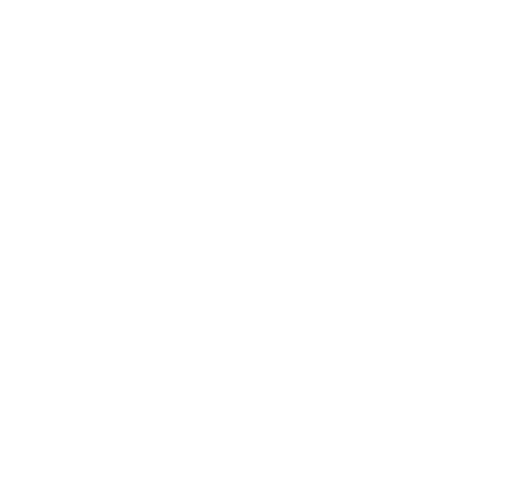
t = 0.00 s
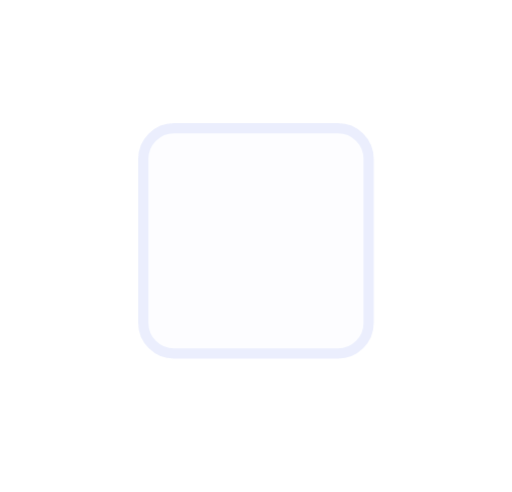
t = 0.29 s
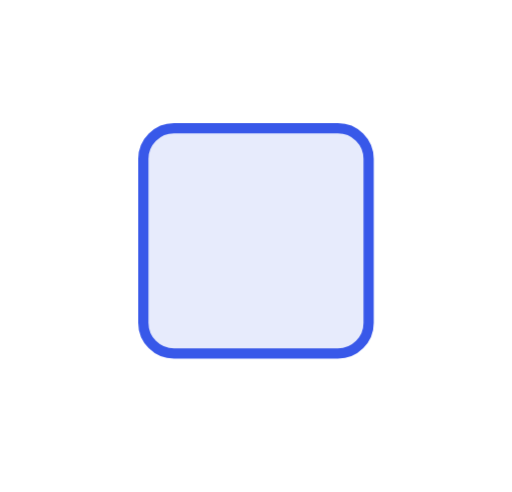
t = 0.88 s
t = 1.41 s: frame unchanged from t = 0.88 s, image omitted
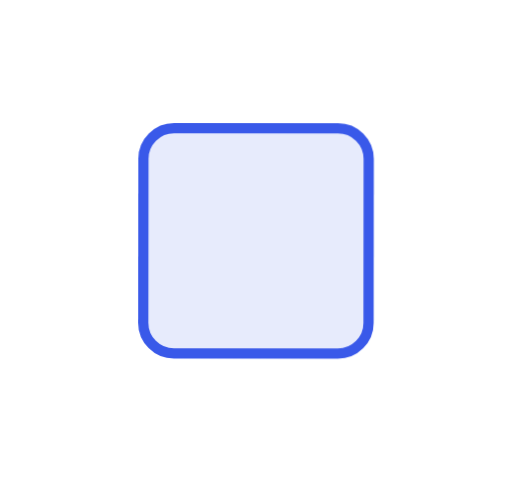
t = 1.65 s
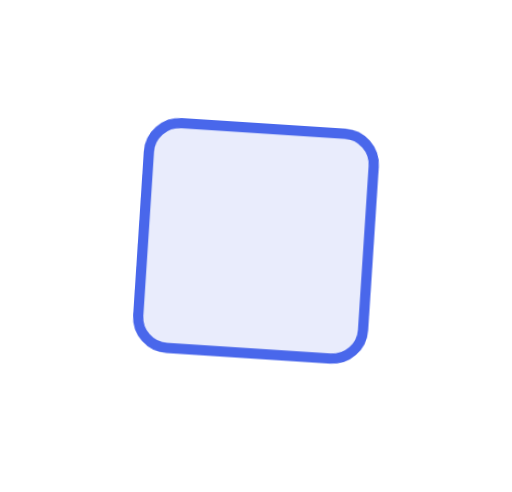
t = 2.13 s

The animated SVG that drew these frames (rendered in a browser with its animation timeline set to each time). Animation: 1 CSS @keyframes rule; one cycle of 2.60 s, repeats indefinitely.

<svg xmlns="http://www.w3.org/2000/svg" viewBox="0 0 100 96"><style>*{animation-direction:reverse!important}</style><style>.b{transform-box:fill-box;transform-origin:50% 50%;animation:fx 2.6s cubic-bezier(.22,1,.36,1) infinite}@keyframes fx{0%{transform:rotate(45deg);opacity:0}45%{transform:none;opacity:1}82%{transform:none;opacity:1}100%{transform:none;opacity:0}}</style><rect class="b" x="28" y="25" width="44" height="44" rx="6" fill="#e7ebfc" stroke="#3858e9" stroke-width="2"/></svg>
